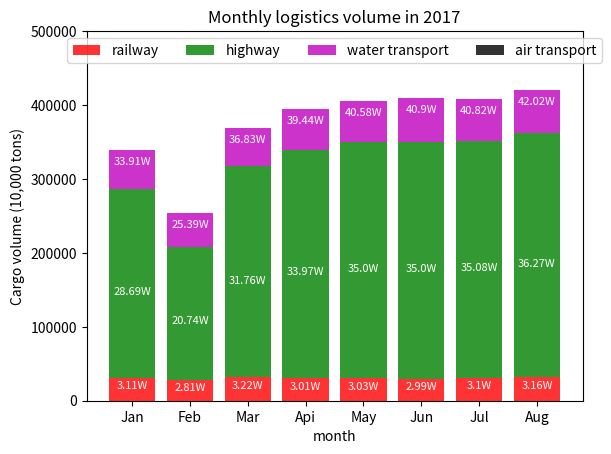

Generate this figure with matplotlib:

# 导入模块

import matplotlib.pyplot as plt

import numpy as np

import pandas as pd

# 导入数据

traffic_volume = {'Index': ['railway','green','water transport','air transport'],

'Jan': [31058, 255802, 52244, 57],

'Feb': [28121, 179276, 46482, 42],

'Mar': [32185, 285446, 50688, 59],

'Api': [30133, 309576, 54728, 57],

'May': [30304, 319713, 55813, 60],

'Jun': [29934, 320028, 59054, 58],

'Jul': [31002, 319809, 57353, 55],

'Aug': [31590, 331077, 57583, 57]}

data = pd.DataFrame(traffic_volume)

print(data)

# 绘图

plt.bar(np.arange(8), data.loc[0, :][1:], color='red', alpha=0.8, label='railway', align='center')

plt.bar(np.arange(8), data.loc[1, :][1:], bottom=data.loc[0, :][1:], color='green', alpha=0.8, label='highway',

align='center')

plt.bar(np.arange(8), data.loc[2, :][1:], bottom=data.loc[0, :][1:] + data.loc[1, :][1:], color='m', alpha=0.8,

label='water transport', align='center')

plt.bar(np.arange(8), data.loc[3, :][1:], bottom=data.loc[0, :][1:] + data.loc[1, :][1:] + data.loc[2, :][1:],

color='black', alpha=0.8, label='air transport', align='center')

# 添加轴标签

plt.xlabel('month')

plt.ylabel('Cargo volume (10,000 tons)')

# 添加标题

plt.title('Monthly logistics volume in 2017')

# 添加刻度标签

plt.xticks(np.arange(8), data.columns[1:])

# 设置Y轴的刻度范围

plt.ylim([0, 500000])

# 为每个条形图添加数值标签

for x_t, y_t in enumerate(data.loc[0, :][1:]):

    plt.text(x_t, y_t / 2, '%sW'% (round(y_t / 10000, 2)), ha='center', color='white', fontsize=8)

for x_g, y_g in enumerate(data.loc[0, :][1:] + data.loc[1, :][1:]):

    plt.text(x_g, y_g / 2, '%sW'% (round(y_g / 10000, 2)), ha='center', color='white', fontsize=8)

for x_s, y_s in enumerate(data.loc[0, :][1:] + data.loc[1, :][1:] + data.loc[2, :][1:]):

    plt.text(x_s, y_s - 20000, '%sW'% (round(y_s / 10000, 2)), ha='center', color='white', fontsize=8)

# 显示图例

plt.legend(loc='upper center', ncol=4)

# 显示图形

plt.show()